Run: headless pygame with SDL's dummy video driver; simulated clock (each Clock.tick advances the game by its frame time, no real sleeping); random seed 0; keys injected as events and as key.get_pressed() state; mouse plan: one left click at the window centre at the start of phase 2, then a move to the lower-right quarter at the start of phase 3.
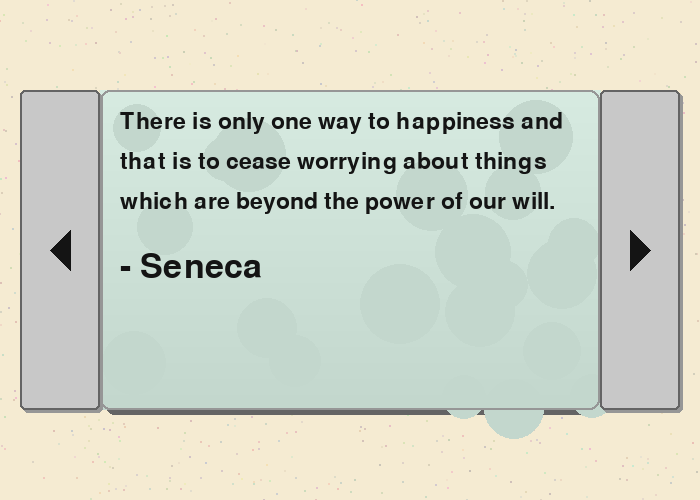
Frame 1 of 4 · flips 1–60 · no input
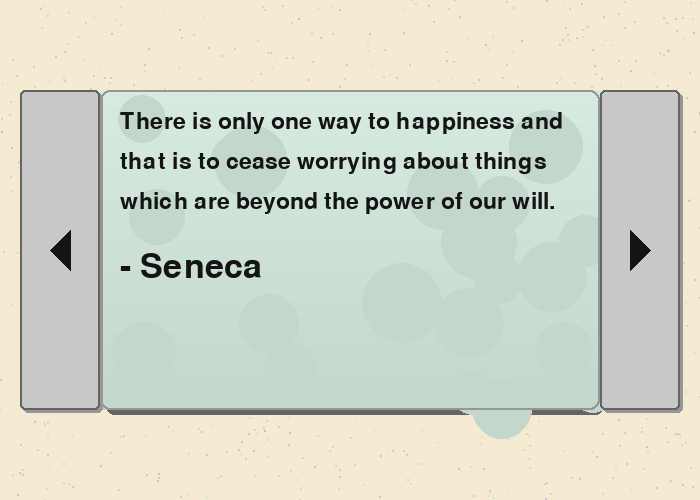
Frame 2 of 4 · flips 61–180 · clicked the window centre · tapped SPACE, RETURN · held RIGHT (→), D
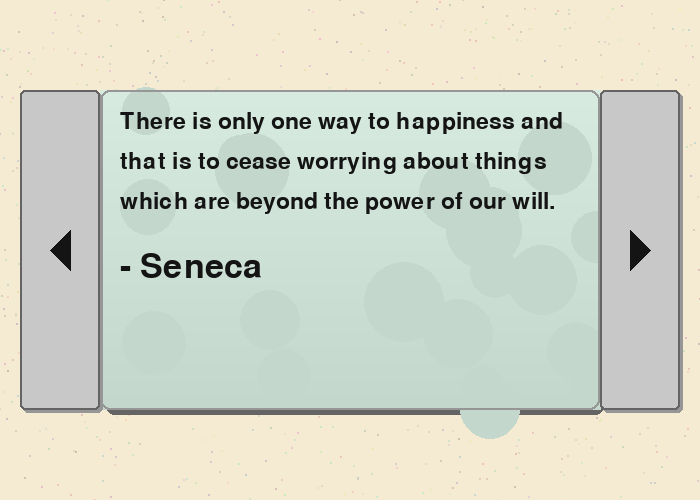
Frame 3 of 4 · flips 181–300 · moved the mouse to the lower-right quarter · held DOWN (↓), S
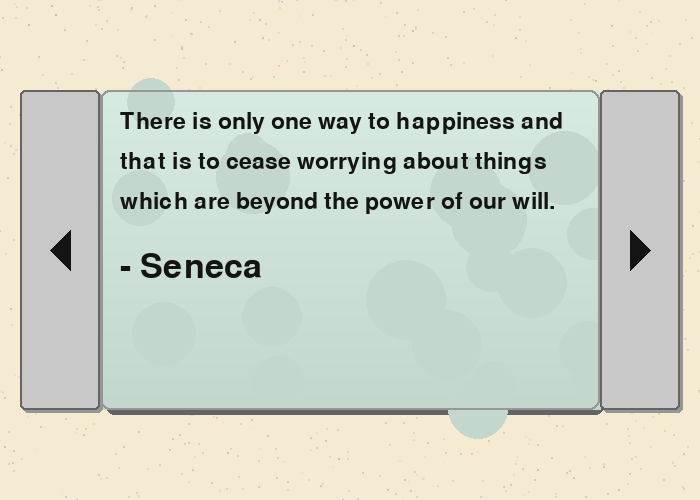
Frame 4 of 4 · flips 301–420 · held LEFT (←), A, UP (↑), W

The pygame program that drew these frames:

import pygame
import random
import math

# Initialize Pygame
pygame.init()
screen = pygame.display.set_mode((700, 500), pygame.RESIZABLE)
pygame.display.set_caption("Stoic Quotes")
clock = pygame.time.Clock()

# Print Pygame version
print("Pygame version:", pygame.__version__)

# Book content: [quote, attribution, placeholder_color]
book_pages = [
    ["You have power over your mind - not outside events. Realize this, and you will find strength.", "- Marcus Aurelius", (200, 200, 220)],
    ["What need is there to weep over parts of life? The whole of it calls for tears.", "- Seneca", (180, 200, 180)],
    ["The best revenge is to be unlike him who performed the injury.", "- Marcus Aurelius", (220, 200, 180)],
    ["If it is not right, do not do it; if it is not true, do not say it.", "- Marcus Aurelius", (200, 180, 220)],
    ["Waste no more time arguing about what a good man should be. Be one.", "- Marcus Aurelius", (210, 190, 230)],
    ["Very little is needed to make a happy life; it is all within yourself, in your way of thinking.", "- Marcus Aurelius", (190, 210, 190)],
    ["We suffer more often in imagination than in reality.", "- Seneca", (230, 200, 180)],
    ["He who fears death will never do anything worthy of a man who is alive.", "- Seneca", (180, 190, 220)],
    ["The happiness of your life depends upon the quality of your thoughts.", "- Marcus Aurelius", (200, 220, 200)],
    ["Difficulties strengthen the mind, as labor does the body.", "- Seneca", (220, 180, 200)],
    ["It is not that we have a short time to live, but that we waste a lot of it.", "- Seneca", (195, 205, 215)],
    ["Dwell on the beauty of life. Watch the stars, and see yourself running with them.", "- Marcus Aurelius", (225, 195, 205)],
    ["Luck is what happens when preparation meets opportunity.", "- Seneca", (185, 215, 195)],
    ["Everything we hear is an opinion, not a fact. Everything we see is a perspective, not the truth.", "- Marcus Aurelius", (215, 185, 225)],
    ["No person has the power to have everything they want, but it is in their power not to want what they don’t have.", "- Seneca", (205, 225, 185)],
    ["Accept the things to which fate binds you, and love the people with whom fate brings you together.", "- Marcus Aurelius", (195, 185, 230)],
    ["Life is neither good nor evil, but only a place for good and evil.", "- Marcus Aurelius", (230, 205, 190)],
    ["While we are postponing, life speeds by.", "- Seneca", (190, 220, 210)],
    ["To be everywhere is to be nowhere.", "- Seneca", (220, 190, 215)],
    ["The whole future lies in uncertainty: live immediately.", "- Seneca", (210, 215, 200)],
    ["Begin at once to live, and count each separate day as a separate life.", "- Seneca", (200, 195, 225)],
    ["He who is brave is free.", "- Seneca", (185, 205, 220)],
    ["It does not matter what you bear, but how you bear it.", "- Seneca", (225, 200, 195)],
    ["Receive without pride, let go without attachment.", "- Marcus Aurelius", (210, 225, 190)],
    ["There is only one way to happiness and that is to cease worrying about things which are beyond the power of our will.", "- Seneca", (195, 215, 205)],
    ["Look back over the past, with its changing empires that rose and fell, and you can foresee the future too.", "- Marcus Aurelius", (220, 185, 230)],
    ["Each day provides its own gifts.", "- Marcus Aurelius", (205, 220, 195)],
    ["Associate with people who are likely to improve you.", "- Seneca", (230, 190, 210)],
    ["You could leave life right now. Let that determine what you do and say and think.", "- Marcus Aurelius", (190, 205, 225)],
    ["A man’s worth is no greater than the worth of his ambitions.", "- Marcus Aurelius", (215, 200, 220)],
    ["As is a tale, so is life: not how long it is, but how good it is, is what matters.", "- Seneca", (200, 210, 230)],
    ["How much more grievous are the consequences of anger than the causes of it.", "- Marcus Aurelius", (225, 195, 215)],
    ["Wealth consists not in having great possessions, but in having few wants.", "- Seneca", (185, 225, 200)],
    ["Let us prepare our minds as if we’d come to the very end of life.", "- Seneca", (210, 190, 225)],
    ["That which is not good for the swarm, neither is it good for the bee.", "- Marcus Aurelius", (195, 220, 215)],
    ["Nothing, to my way of thinking, is a better proof of a well-ordered mind than a man’s ability to stop just where he is and pass some time in his own company.", "- Seneca", (230, 205, 185)],
    ["Think of the life you have lived until now as over and, as a dead man, see what’s left as a bonus and live it according to Nature.", "- Marcus Aurelius", (205, 195, 230)],
    ["Throw me to the wolves and I will return leading the pack.", "- Seneca", (220, 210, 195)],
    ["Do not act as if you were going to live ten thousand years. Death hangs over you. While you live, while it is in your power, be good.", "- Marcus Aurelius", (190, 225, 205)],
    ["People are frugal in guarding their personal property; but as soon as it comes to squandering time they are most wasteful of the one thing in which it is right to be stingy.", "- Seneca", (215, 185, 220)],
    ["Focus condenses chaos to will as I forge a world anew.", "- Grok & Brewster", (210, 200, 225)],
]
current_page = random.randint(0, len(book_pages) - 1)

# Font setup
quote_font = pygame.font.Font(None, 34)
attrib_font = pygame.font.Font(None, 50)

# Layout setup (tight border)
margin = 20
quote_rect = pygame.Rect(100, 90, 500, 320)
left_button = pygame.Rect(margin, 90, 80, 320)
right_button = pygame.Rect(600, 90, 80, 320)  # Moved left to 600, flush with quote_rect

# Add this after font setup
title_font = pygame.font.Font(None, 40)

# In the main loop, after drawing the background but before the quote rectangle:
title_text = title_font.render("Stoic Wisdom", True, (50, 50, 50))
screen.blit(title_text, (quote_rect.x + (quote_rect.width - title_text.get_width()) // 2, 50))  # Centered above quote_rect

# Animation setup for nebulous effect
particles = []
for _ in range(20):
    particles.append({
        "x": random.randint(quote_rect.x, quote_rect.x + quote_rect.width),
        "y": random.randint(quote_rect.y, quote_rect.y + quote_rect.height),
        "vx": random.uniform(-0.1, 0.1),
        "vy": random.uniform(-0.1, 0.1),
        "size": random.randint(20, 40),
        "alpha": random.randint(50, 100)
    })

# Function to wrap text
def wrap_text(text, font, max_width):
    words = text.split(" ")
    lines = []
    current_line = []
    current_width = 0

    for word in words:
        word_surface = font.render(word, True, (0, 0, 0))
        word_width = word_surface.get_width()

        if current_width + word_width <= max_width:
            current_line.append(word)
            current_width += word_width + font.size(" ")[0]
        else:
            lines.append(" ".join(current_line))
            current_line = [word]
            current_width = word_width + font.size(" ")[0]

    if current_line:
        lines.append(" ".join(current_line))
    return lines

# Function to draw gradient rectangle
def draw_gradient_rect(surface, rect, color_top, color_bottom):
    for y in range(rect.height):
        alpha = y / rect.height
        color = tuple(int(color_top[i] * (1 - alpha) + color_bottom[i] * alpha) for i in range(3))
        pygame.draw.line(surface, color, (rect.x, rect.y + y), (rect.x + rect.width, rect.y + y))

# Main loop
running = True
mouse_pos = (0, 0)
time = 0
while running:
    for event in pygame.event.get():
        if event.type == pygame.QUIT:
            running = False
        elif event.type == pygame.VIDEORESIZE:
            screen = pygame.display_set_mode((event.w, event.h), pygame.RESIZABLE)
            quote_rect.width = event.w - 200
            quote_rect.topleft = (100, 90)
            left_button.topleft = (margin, 90)
            left_button.height = quote_rect.height
            right_button.topleft = (quote_rect.right, 90)  # Align left edge to quote_rect's right
            right_button.height = quote_rect.height
            for p in particles:
                p["x"] = random.randint(quote_rect.x, quote_rect.x + quote_rect.width)
                p["y"] = random.randint(quote_rect.y, quote_rect.y + quote_rect.height)
        elif event.type == pygame.MOUSEMOTION:
            mouse_pos = event.pos
        elif event.type == pygame.MOUSEBUTTONDOWN:
            if left_button.collidepoint(event.pos) or right_button.collidepoint(event.pos):
                new_page = random.randint(0, len(book_pages) - 1)
                while new_page == current_page:
                    new_page = random.randint(0, len(book_pages) - 1)
                current_page = new_page

    # Draw parchment background
    screen.fill((245, 235, 210))
    for _ in range(1000):
        x, y = random.randint(0, screen.get_width()), random.randint(0, screen.get_height())
        pygame.draw.circle(screen, (random.randint(200, 245), random.randint(190, 235), random.randint(180, 210)), (x, y), 1)

    # Draw quote rectangle with shadow and gradient
    shadow_rect = quote_rect.move(5, 5)
    pygame.draw.rect(screen, (100, 100, 100, 100), shadow_rect, border_radius=10)
    draw_gradient_rect(screen, quote_rect, tuple(c + 20 for c in book_pages[current_page][2]), book_pages[current_page][2])

    # Animate nebulous background
    for p in particles:
        p["x"] += p["vx"] + math.sin(time * 0.05 + p["y"] * 0.01) * 0.05
        p["y"] += p["vy"] + math.cos(time * 0.05 + p["x"] * 0.01) * 0.05
        if p["x"] < quote_rect.x: p["x"], p["vx"] = quote_rect.x, -p["vx"]
        if p["x"] > quote_rect.x + quote_rect.width: p["x"], p["vx"] = quote_rect.x + quote_rect.width, -p["vx"]
        if p["y"] < quote_rect.y: p["y"], p["vy"] = quote_rect.y, -p["vy"]
        if p["y"] > quote_rect.y + quote_rect.height: p["y"], p["vy"] = quote_rect.y + quote_rect.height, -p["vy"]
        pygame.draw.circle(screen, (*book_pages[current_page][2], p["alpha"]), (int(p["x"]), int(p["y"])), p["size"], 0)

    pygame.draw.rect(screen, (150, 150, 150), quote_rect, 2, border_radius=10)

    # Draw wrapped quote
    max_text_width = quote_rect.width - 40
    wrapped_lines = wrap_text(book_pages[current_page][0], quote_font, max_text_width)
    for i, line in enumerate(wrapped_lines):
        quote_text = quote_font.render(line, True, (20, 20, 20))
        screen.blit(quote_text, (quote_rect.x + 20, quote_rect.y + 20 + i * 40))

    # Draw attribution
    attrib_y = quote_rect.y + 20 + len(wrapped_lines) * 40 + 20
    attrib_text = attrib_font.render(book_pages[current_page][1], True, (20, 20, 20))
    screen.blit(attrib_text, (quote_rect.x + 20, attrib_y))

    # Draw buttons with arrows and hover
    for btn, direction in [(left_button, "left"), (right_button, "right")]:
        pygame.draw.rect(screen, (150, 150, 150), btn.move(3, 3), border_radius=5)
        btn_color = (220, 220, 220) if btn.collidepoint(mouse_pos) else (200, 200, 200)
        pygame.draw.rect(screen, btn_color, btn, border_radius=5)
        pygame.draw.rect(screen, (100, 100, 100), btn, 2, border_radius=5)
        mid_y = btn.y + btn.height // 2
        if direction == "left":
            points = [(btn.x + 50, mid_y - 20), (btn.x + 30, mid_y), (btn.x + 50, mid_y + 20)]
        else:
            points = [(btn.x + 30, mid_y - 20), (btn.x + 50, mid_y), (btn.x + 30, mid_y + 20)]
        pygame.draw.polygon(screen, (20, 20, 20), points)

    pygame.display.flip()
    clock.tick(60)
    time += 1

pygame.quit()
